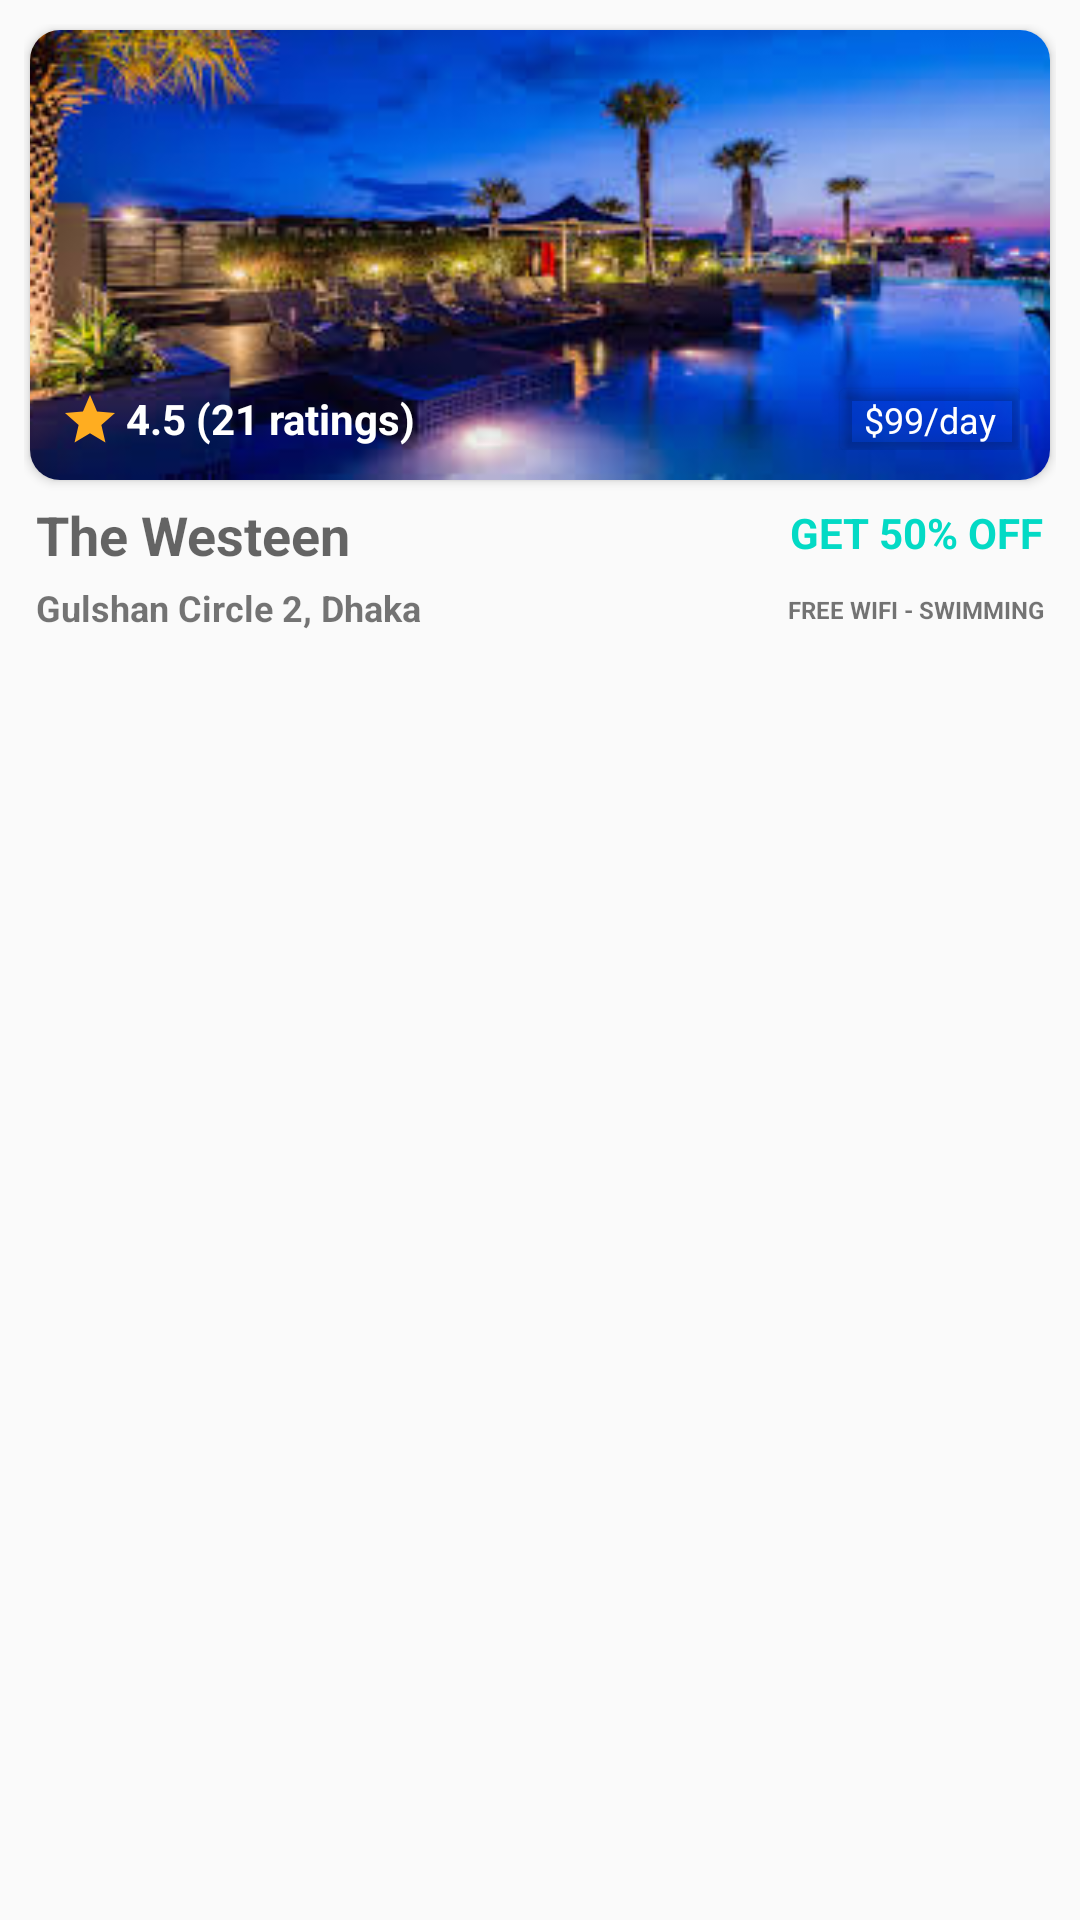

Here is an Android app screen rendered from its layout file. Give the layout XML and the strings, colors and styles it references.
<!-- AndroidManifest.xml: application theme AppTheme -->
<!-- res/layout/recycler_hotel_item_view.xml -->
<?xml version="1.0" encoding="utf-8"?>
<LinearLayout xmlns:android="http://schemas.android.com/apk/res/android"
    android:layout_width="match_parent"
    android:layout_height="wrap_content"
    xmlns:app="http://schemas.android.com/apk/res-auto"
    android:background="@color/colorMainBackground"
    android:padding="@dimen/activity_vertical_margin"
    android:layout_marginTop="@dimen/activity_horizontal_margin"
    android:orientation="vertical">

    <android.support.v7.widget.CardView
        android:layout_margin="@dimen/inner_margin"
        app:cardCornerRadius="@dimen/card_corner_radius"
        android:layout_width="match_parent"
        android:layout_height="@dimen/hotel_image_height">
    <FrameLayout
        android:layout_width="match_parent"
        android:layout_height="@dimen/hotel_image_height">

        <android.support.v7.widget.AppCompatImageView
            android:src="@drawable/hotel_view_2"
            android:scaleType="centerCrop"
            android:layout_width="match_parent"
            android:layout_height="@dimen/hotel_image_height" />

        <RelativeLayout
            android:padding="@dimen/card_corner_radius"
            android:layout_width="match_parent"
            android:layout_height="@dimen/hotel_image_height">

        <ImageView
            android:layout_alignParentRight="true"
            android:layout_alignParentTop="true"
            android:layout_width="@dimen/bookmark_icon"
            android:layout_height="@dimen/bookmark_icon"
            android:src="@drawable/ic_bookmark_border_white" />

        <LinearLayout
            android:layout_alignParentBottom="true"
            android:layout_alignParentLeft="true"
            android:orientation="horizontal"
            android:layout_width="match_parent"
            android:layout_height="wrap_content">
            <ImageView
                android:src="@drawable/ic_rating_yellow"
                android:layout_width="@dimen/icon_size_small"
                android:layout_height="@dimen/icon_size_small" />
            <TextView
                android:textColor="@color/white"
                android:layout_marginLeft="@dimen/inner_margin"
                android:textStyle="bold"
                android:text="@string/rating_text"
                android:textAppearance="@style/TextAppearance.AppCompat.Small"
                android:layout_width="wrap_content"
                android:layout_height="wrap_content" />


        </LinearLayout>
        <android.support.v7.widget.CardView
            app:cardCornerRadius="@dimen/inner_margin"
            android:layout_alignParentRight="true"
            android:layout_alignParentBottom="true"
            app:cardBackgroundColor="@color/purple"
            android:layout_width="wrap_content"
            android:layout_height="wrap_content">
            <TextView
                android:textColor="@color/white"
                android:layout_marginTop="@dimen/inner_margin"
                android:layout_marginBottom="@dimen/inner_margin"
                android:layout_marginLeft="@dimen/inner_margin_normal"
                android:layout_marginRight="@dimen/inner_margin_normal"
                android:text="@string/daily_charge"
                android:textSize="@dimen/text_size_body_normal"
                android:layout_width="wrap_content"
                android:layout_height="wrap_content" />
        </android.support.v7.widget.CardView>
        </RelativeLayout>
    </FrameLayout>
    </android.support.v7.widget.CardView>

    <RelativeLayout
        android:padding="@dimen/inner_margin"
        android:layout_width="match_parent"
        android:layout_height="wrap_content">
        <TextView
            android:id="@+id/tv_hotel_name"
            android:layout_margin="@dimen/inner_margin"
            android:layout_alignParentTop="true"
            android:layout_alignParentLeft="true"
            android:textColor="@color/iconColorCore"
            android:text="@string/hotel_name"
            android:textStyle="bold"
            android:textAppearance="@style/TextAppearance.AppCompat.Medium"
            android:layout_width="wrap_content"
            android:layout_height="wrap_content" />
        <TextView
            android:id="@+id/tv_discount"
            android:layout_margin="@dimen/inner_margin"
            android:layout_alignTop="@id/tv_hotel_name"
            android:layout_alignParentRight="true"
            android:textColor="@color/colorAccent"
            android:text="@string/discount"
            android:textAllCaps="true"
            android:textStyle="bold"
            android:layout_width="wrap_content"
            android:layout_height="wrap_content" />

        <TextView
            android:id="@+id/tv_hotel_location"
            android:layout_margin="@dimen/inner_margin"
            android:layout_below="@id/tv_hotel_name"
            android:layout_alignParentLeft="true"
            android:textColor="@color/textColorSecondary"
            android:text="@string/hotel_location"
            android:textSize="@dimen/text_size_body_normal"
            android:textStyle="bold"
            android:layout_width="wrap_content"
            android:layout_height="wrap_content" />
        <TextView
            android:id="@+id/tv_hotel_presents"
            android:layout_margin="@dimen/inner_margin"
            android:layout_alignBottom="@id/tv_hotel_location"
            android:layout_alignParentRight="true"
            android:textColor="@color/textColorSecondary"
            android:textSize="@dimen/text_size_body_small"
            android:text="@string/hotel_presents"
            android:textAllCaps="true"
            android:textStyle="bold"
            android:layout_width="wrap_content"
            android:layout_height="wrap_content" />
    </RelativeLayout>
</LinearLayout>
<!-- resources referenced by this layout -->
<resources>
  <dimen name="activity_horizontal_margin">16dp</dimen>
  <dimen name="activity_vertical_margin">8dp</dimen>
  <dimen name="bookmark_icon">30dp</dimen>
  <dimen name="card_corner_radius">10dp</dimen>
  <dimen name="hotel_image_height">150dp</dimen>
  <dimen name="icon_size_small">20dp</dimen>
  <dimen name="inner_margin">2dp</dimen>
  <dimen name="inner_margin_normal">8dp</dimen>
  <dimen name="text_size_body_normal">12sp</dimen>
  <dimen name="text_size_body_small">8sp</dimen>
  <!-- drawable hotel_view_2: jpg bitmap (drawable-v24, 13275 bytes) -->
  <!-- drawable ic_rating_yellow (drawable) -->
  <vector android:height="24dp" android:tint="#FFAD20"
      android:viewportHeight="24.0" android:viewportWidth="24.0"
      android:width="24dp" xmlns:android="http://schemas.android.com/apk/res/android">
      <path android:fillColor="#FF000000" android:pathData="M12,17.27L18.18,21l-1.64,-7.03L22,9.24l-7.19,-0.61L12,2 9.19,8.63 2,9.24l5.46,4.73L5.82,21z"/>
  </vector>
  <string name="daily_charge">$99/day</string>
  <string name="discount">Get 50% off</string>
  <string name="hotel_location">Gulshan Circle 2, Dhaka</string>
  <string name="hotel_name">The Westeen</string>
  <string name="hotel_presents">Free wifi - Swimming</string>
  <string name="rating_text">4.5 (21 ratings)</string>
  <style name="AppTheme" parent="Theme.AppCompat.Light.DarkActionBar">
          
          <item name="colorPrimary">@color/colorPrimary</item>
          <item name="colorPrimaryDark">@color/colorPrimaryDark</item>
          <item name="colorAccent">@color/colorAccent</item>
      </style>
  <!-- not gathered from this repository: default colours our renderer supplied (Android Studio template values) -->
  <color name="white">#FFFFFFFF</color>
  <color name="colorPrimary">#FF6200EE</color>
  <color name="colorPrimaryDark">#FF3700B3</color>
  <color name="colorAccent">#FF03DAC5</color>
</resources>
